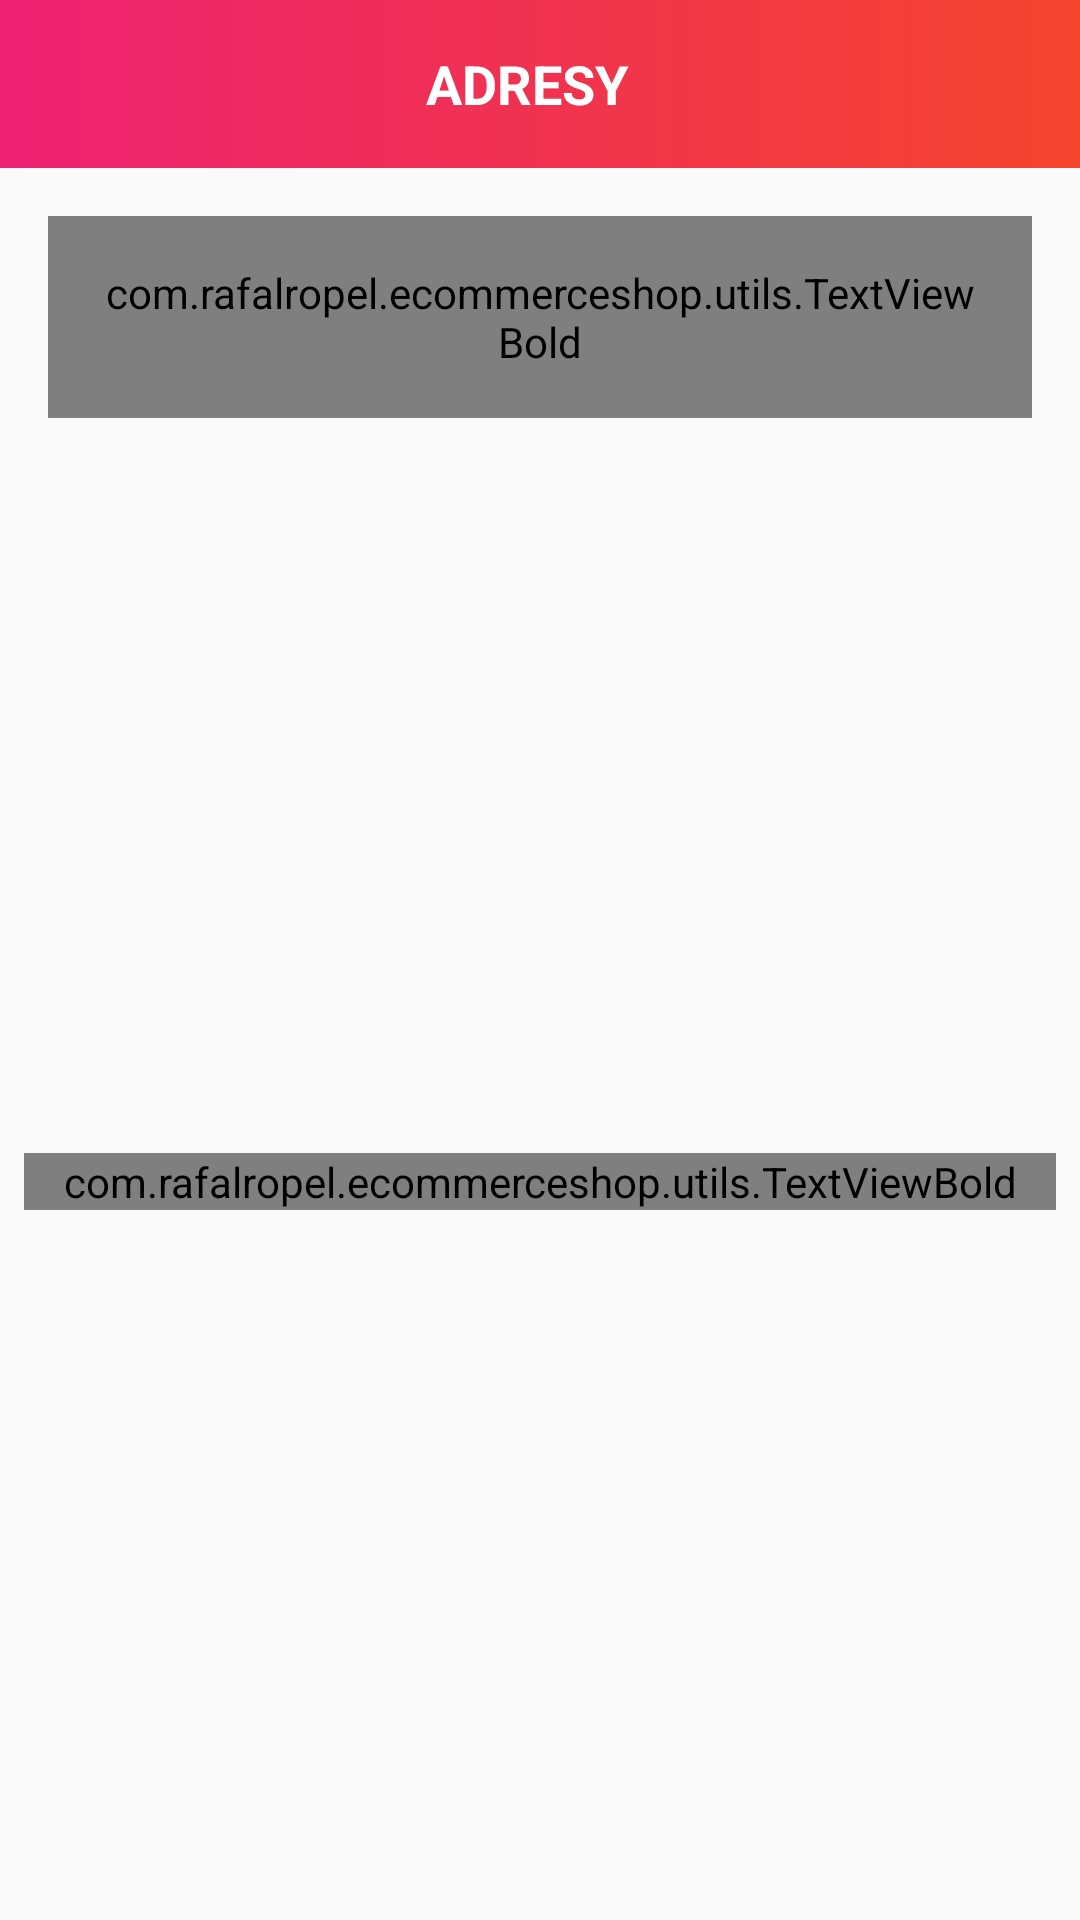

Layout XML and referenced resources for this Android screen:
<!-- AndroidManifest.xml: activity theme Theme.AppCompat.DayNight.NoActionBar -->
<!-- res/layout/activity_address_list.xml -->
<?xml version="1.0" encoding="utf-8"?>
<androidx.constraintlayout.widget.ConstraintLayout xmlns:android="http://schemas.android.com/apk/res/android"
    xmlns:app="http://schemas.android.com/apk/res-auto"
    xmlns:tools="http://schemas.android.com/tools"
    android:layout_width="match_parent"
    android:layout_height="match_parent"
    tools:context=".AddressListActivity">

    <androidx.appcompat.widget.Toolbar
        android:id="@+id/toolbar_address_list_activity"
        android:layout_width="match_parent"
        android:layout_height="?attr/actionBarSize"
        android:background="@drawable/gradient_bg"
        app:layout_constraintEnd_toEndOf="parent"
        app:layout_constraintStart_toStartOf="parent"
        app:layout_constraintTop_toTopOf="parent">

        <TextView
            android:id="@+id/tv_title"
            android:layout_width="match_parent"
            android:layout_height="match_parent"
            android:gravity="center"
            android:paddingStart="@dimen/toolbar_title_paddingStart"
            android:paddingEnd="0dp"
            android:text="@string/title_address_list"
            android:textColor="@color/white"
            android:textSize="@dimen/toolbar_title_text_size"
            android:textStyle="bold" />

    </androidx.appcompat.widget.Toolbar>

    <com.rafalropel.ecommerceshop.utils.TextViewBold
        android:id="@+id/tv_add_address"
        android:layout_width="match_parent"
        android:layout_height="wrap_content"
        android:layout_margin="@dimen/btn_add_address_margin"
        android:background="@drawable/item_primary_color_border_background"
        android:foreground="?attr/selectableItemBackground"
        android:gravity="center"
        android:padding="@dimen/btn_add_address_padding"
        android:text="@string/lbL_add_address"
        android:textColor="@color/colorPrimary"
        android:textSize="@dimen/add_address_textSize"
        app:layout_constraintEnd_toEndOf="parent"
        app:layout_constraintStart_toStartOf="parent"
        app:layout_constraintTop_toBottomOf="@id/toolbar_address_list_activity" />

    <androidx.recyclerview.widget.RecyclerView
        android:id="@+id/rv_address_list"
        android:layout_width="0dp"
        android:layout_height="0dp"
        android:layout_marginTop="@dimen/rv_address_list_marginTop"
        android:visibility="gone"
        app:layout_constraintBottom_toBottomOf="parent"
        app:layout_constraintEnd_toEndOf="parent"
        app:layout_constraintStart_toStartOf="parent"
        app:layout_constraintTop_toBottomOf="@id/tv_add_address" />

    <com.rafalropel.ecommerceshop.utils.TextViewBold
        android:id="@+id/tv_no_address_found"
        android:layout_width="match_parent"
        android:layout_height="wrap_content"
        android:layout_marginStart="8dp"
        android:layout_marginTop="8dp"
        android:layout_marginEnd="8dp"
        android:text="@string/no_address_found"
        android:textAlignment="center"
        android:textColor="@color/SecondaryText"
        android:textSize="16sp"
        app:layout_constraintBottom_toBottomOf="parent"
        app:layout_constraintEnd_toEndOf="parent"
        app:layout_constraintStart_toStartOf="parent"
        app:layout_constraintTop_toBottomOf="@id/tv_add_address" />

</androidx.constraintlayout.widget.ConstraintLayout>
<!-- resources referenced by this layout -->
<resources>
  <color name="SecondaryText">#989898</color>
  <color name="colorPrimary">#ed2173</color>
  <color name="white">#FFFFFFFF</color>
  <dimen name="add_address_textSize">18sp</dimen>
  <dimen name="btn_add_address_margin">16dp</dimen>
  <dimen name="btn_add_address_padding">16dp</dimen>
  <dimen name="rv_address_list_marginTop">16dp</dimen>
  <dimen name="toolbar_title_paddingStart">-25dp</dimen>
  <dimen name="toolbar_title_text_size">18sp</dimen>
  <!-- drawable gradient_bg (drawable) -->
  <?xml version="1.0" encoding="utf-8"?>
  <shape xmlns:android="http://schemas.android.com/apk/res/android"
      android:shape="rectangle">
  <gradient android:angle="360"
      android:endColor="@color/ThemeOrange"
      android:startColor="@color/ThemePink"
      android:type="linear"/>
  </shape>
  <!-- drawable item_primary_color_border_background (drawable) -->
  <shape xmlns:android="http://schemas.android.com/apk/res/android"
      android:shape="rectangle">
  
      <solid android:color="@color/white" />
  
      <stroke
          android:width="@dimen/grey_border_stroke_size"
          android:color="@color/colorPrimary" />
  
      <corners android:radius="@dimen/grey_border_radius" />
  </shape>
  <string name="lbL_add_address">Dodaj adres</string>
  <string name="no_address_found">Brak dodanych adresów</string>
  <string name="title_address_list">ADRESY</string>
  <color name="ThemeOrange">#f4442d</color>
  <color name="ThemePink">#ed2173</color>
  <dimen name="grey_border_stroke_size">1dp</dimen>
  <dimen name="grey_border_radius">2dp</dimen>
</resources>
